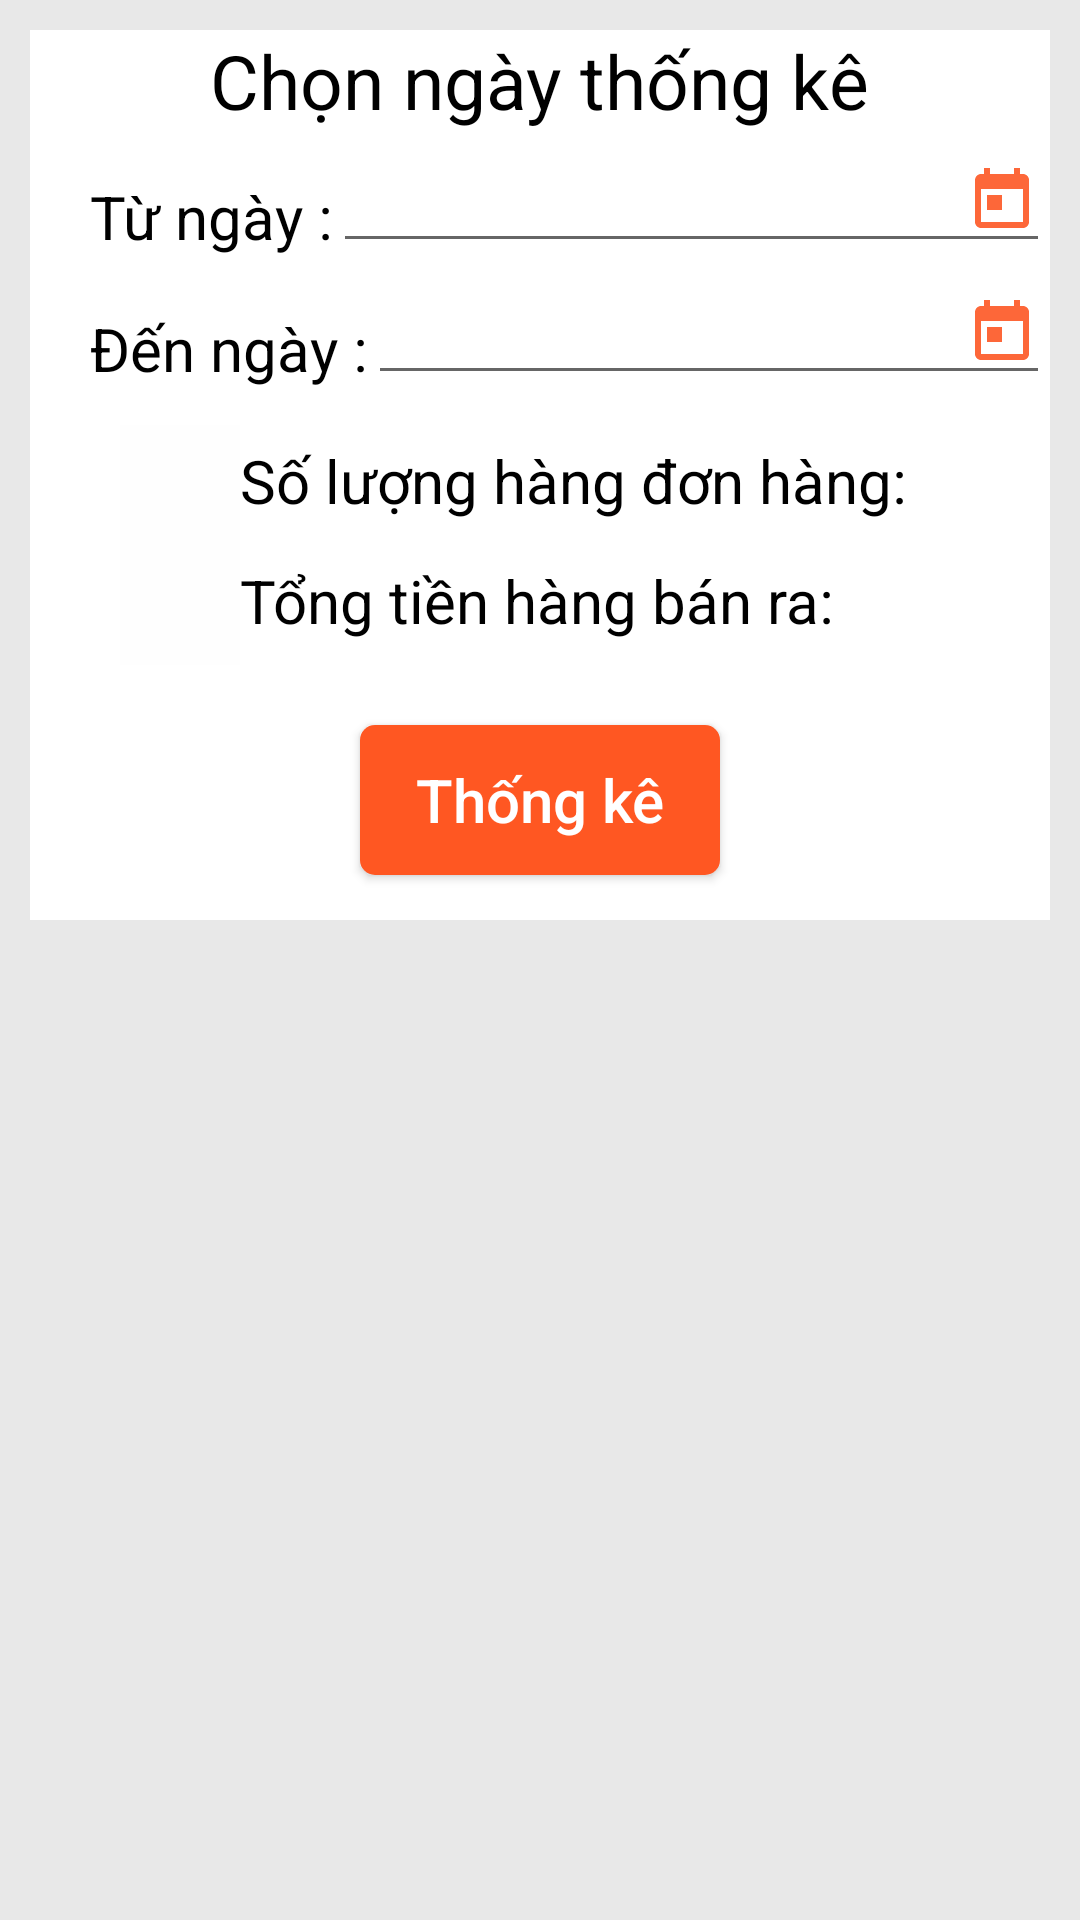

This screen was rendered from an Android layout file. Write that file and the resources it references.
<!-- AndroidManifest.xml: application theme Theme.BanTra -->
<!-- res/layout/fragment_thong_ke.xml -->
<?xml version="1.0" encoding="utf-8"?>
<LinearLayout xmlns:android="http://schemas.android.com/apk/res/android"
    xmlns:tools="http://schemas.android.com/tools"
    android:layout_width="match_parent"
    android:layout_height="match_parent"
    xmlns:app="http://schemas.android.com/apk/res-auto"
    android:orientation="vertical"
    android:background="@color/xam"
    tools:context=".Frame.ThongKeFragment">

    <ScrollView
        android:layout_width="match_parent"
        android:layout_height="match_parent">
        <LinearLayout
            android:layout_width="match_parent"
            android:layout_height="match_parent"
            android:padding="10sp"
            android:orientation="vertical">

            <LinearLayout
                android:layout_width="match_parent"
                android:layout_height="wrap_content"
                android:background="@color/white"
                android:orientation="vertical"
                android:paddingBottom="10dp"
                app:layout_constraintBottom_toBottomOf="parent"
                app:layout_constraintEnd_toEndOf="parent"
                app:layout_constraintHorizontal_bias="0.842"
                app:layout_constraintStart_toStartOf="parent"
                app:layout_constraintTop_toTopOf="parent"
                app:layout_constraintVertical_bias="0.001">

                <TextView
                    android:layout_width="wrap_content"
                    android:layout_height="wrap_content"
                    android:layout_gravity="center"
                    android:text="Chọn ngày thống kê"
                    android:textColor="@color/black"
                    android:textSize="25sp" />

                
                
                
                
                
                
                <LinearLayout
                    android:layout_width="match_parent"
                    android:layout_height="wrap_content"
                    android:layout_marginLeft="20sp">

                    <TextView
                        android:layout_width="wrap_content"
                        android:layout_height="wrap_content"
                        android:layout_marginTop="5sp"
                        android:text="Từ ngày :"
                        android:textColor="@color/black"
                        android:textSize="20sp" />

                    <com.google.android.material.textfield.TextInputEditText
                        android:id="@+id/btnlich_bat_dau"
                        android:layout_width="match_parent"
                        android:layout_height="wrap_content"
                        android:drawableEnd="@drawable/today"
                        android:focusable="false"
                        android:inputType="none"
                        android:textColor="@color/black"
                        android:textSize="20sp" />
                </LinearLayout>


                <LinearLayout
                    android:layout_width="match_parent"
                    android:layout_height="wrap_content"
                    android:layout_marginLeft="20sp"
                    android:layout_marginBottom="10sp">

                    <TextView
                        android:layout_width="wrap_content"
                        android:layout_height="wrap_content"
                        android:layout_marginTop="5sp"
                        android:text="Đến ngày :"
                        android:textColor="@color/black"
                        android:textSize="20sp" />

                    <com.google.android.material.textfield.TextInputEditText
                        android:id="@+id/btnlich_ket_thuc"
                        android:layout_width="match_parent"
                        android:layout_height="wrap_content"
                        android:drawableEnd="@drawable/today"
                        android:focusable="false"
                        android:inputType="none"
                        android:textColor="@color/black"
                        android:textSize="20sp" />


                </LinearLayout>
                <FrameLayout
                    android:layout_width="match_parent"
                    android:layout_height="wrap_content"
                    android:layout_marginLeft="30sp"
                    android:orientation="vertical">

                    <TextView
                        android:id="@+id/txtso_luong_don"
                        android:layout_width="wrap_content"
                        android:layout_height="wrap_content"
                        android:layout_marginLeft="40sp"
                        android:layout_marginTop="5sp"
                        android:text="Số lượng hàng đơn hàng:"
                        android:textColor="@color/black"
                        android:textSize="20sp" />

                    <ImageButton
                        android:layout_width="40sp"
                        android:layout_height="40sp"
                        android:background="#FEFEFE"
                        android:src="@drawable/number" />
                </FrameLayout>
                <FrameLayout
                    android:layout_width="match_parent"
                    android:layout_height="wrap_content"
                    android:layout_marginLeft="30sp"
                    android:layout_marginBottom="20sp"
                    android:orientation="vertical">

                    <TextView
                        android:id="@+id/txttong_tien"
                        android:layout_width="wrap_content"
                        android:layout_height="wrap_content"
                        android:layout_marginLeft="40sp"
                        android:layout_marginTop="5sp"
                        android:text="Tổng tiền hàng bán ra:"
                        android:textColor="@color/black"
                        android:textSize="20sp" />

                    <ImageButton
                        android:layout_width="40sp"
                        android:layout_height="40sp"
                        android:background="#FEFEFE"
                        android:src="@drawable/baseline_attach_money_24" />
                </FrameLayout>

                <Button
                    android:id="@+id/btnthong_ke"
                    android:layout_width="120sp"
                    android:layout_height="50sp"
                    android:layout_gravity="center"
                    android:layout_marginBottom="5sp"
                    android:text="Thống kê"
                    android:background="@drawable/khung_item"
                    android:textAllCaps="false"
                    android:textColor="@color/white"
                    android:textSize="20sp" />
            </LinearLayout>

            <LinearLayout
                android:layout_width="match_parent"
                android:layout_height="wrap_content"
                android:layout_marginTop="20sp"
                android:background="@color/white"
                android:orientation="vertical">




            </LinearLayout>
            <androidx.recyclerview.widget.RecyclerView
                android:id="@+id/rcvThongKe"
                android:layout_width="match_parent"
                android:layout_height="wrap_content"
                tools:listitem="@layout/item_thongkedonhang"
                />

        </LinearLayout>
    </ScrollView>

</LinearLayout>
<!-- res/layout/item_thongkedonhang.xml (included above) -->
<?xml version="1.0" encoding="utf-8"?>
<LinearLayout xmlns:android="http://schemas.android.com/apk/res/android"
    android:layout_width="match_parent"
    android:layout_height="wrap_content"
    android:orientation="vertical"
    android:layout_margin="10sp"
    android:background="@drawable/khung_radio10"
    >

    <TextView
        android:id="@+id/txtmadonhangtk"
        android:layout_width="wrap_content"
        android:layout_height="wrap_content"
        android:layout_marginLeft="10sp"
        android:textColor="@color/black"
        android:text="Mã đơn hàng: "
        android:textSize="20sp" />


    <TextView
        android:id="@+id/txtmanguoidungtk"
        android:layout_width="wrap_content"
        android:layout_height="wrap_content"
        android:layout_marginLeft="10sp"
        android:textColor="@color/black"
        android:text="Mã người dùng: "
        android:textSize="20sp" />
    <TextView
        android:id="@+id/txthotennguoidungtk"
        android:layout_width="wrap_content"
        android:layout_height="wrap_content"
        android:textColor="@color/black"
        android:layout_marginLeft="10sp"
        android:text="Tên người dùng: "
        android:textSize="20sp" />
    <TextView
        android:id="@+id/txtngaytk"
        android:layout_width="wrap_content"
        android:layout_height="wrap_content"
        android:textColor="@color/black"
        android:layout_marginLeft="10sp"
        android:text="Ngày đặt hàng: "
        android:textSize="20sp" />
    <TextView
        android:id="@+id/txttongtientk"
        android:layout_width="wrap_content"
        android:layout_height="wrap_content"
        android:textColor="@color/black"
        android:layout_marginLeft="10sp"
        android:text="Tổng tiền:    "
        android:textSize="20sp" />

    <TextView
        android:id="@+id/txttrangthaitk"
        android:layout_width="wrap_content"
        android:layout_height="wrap_content"
        android:layout_marginLeft="10sp"
        android:textColor="@color/black"
        android:text="Trạng thái: "
        android:textSize="20sp" />




</LinearLayout>
<!-- resources referenced by this layout -->
<resources>
  <color name="black">#FF000000</color>
  <color name="white">#FFFFFFFF</color>
  <color name="xam">#E8E8E8</color>
  <!-- drawable khung_item (drawable) -->
  <?xml version="1.0" encoding="utf-8"?>
  <shape xmlns:android="http://schemas.android.com/apk/res/android">
  <corners android:radius="5dp"/>
      <solid android:color="#FF5722"/>
  </shape>
  <!-- drawable today (drawable) -->
  <vector android:height="24dp" android:tint="#FD6739"
      android:viewportHeight="24" android:viewportWidth="24"
      android:width="24dp" xmlns:android="http://schemas.android.com/apk/res/android">
      <path android:fillColor="@android:color/white" android:pathData="M19,3h-1L18,1h-2v2L8,3L8,1L6,1v2L5,3c-1.11,0 -1.99,0.9 -1.99,2L3,19c0,1.1 0.89,2 2,2h14c1.1,0 2,-0.9 2,-2L21,5c0,-1.1 -0.9,-2 -2,-2zM19,19L5,19L5,8h14v11zM7,10h5v5L7,15z"/>
  </vector>
  <style name="Theme.BanTra" parent="Base.Theme.BanTra" />
  <style name="Base.Theme.BanTra" parent="Theme.AppCompat.Light.NoActionBar">
          
          
      </style>
</resources>
